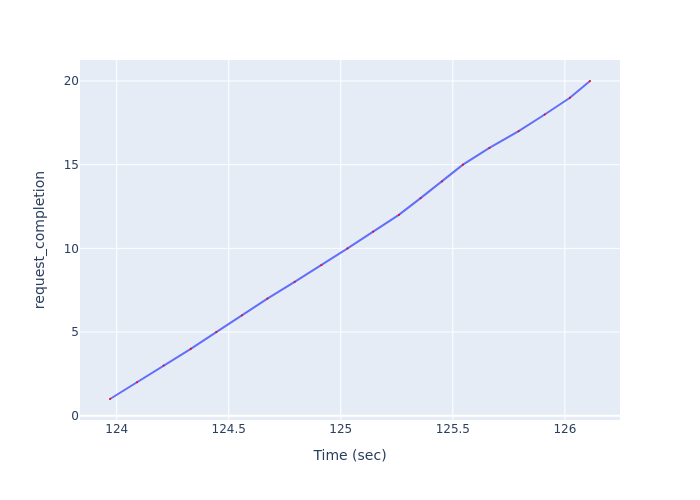

The file beside this chart, header and first rows:
Time (sec), request_completion
124, 1
124.1, 2
124.2, 3
124.3, 4
124.4, 5
124.6, 6
124.7, 7
124.8, 8
124.9, 9
125, 10
125.1, 11
125.3, 12
125.4, 13
125.5, 14
125.5, 15
125.7, 16
125.8, 17
125.9, 18
126, 19
126.1, 20
